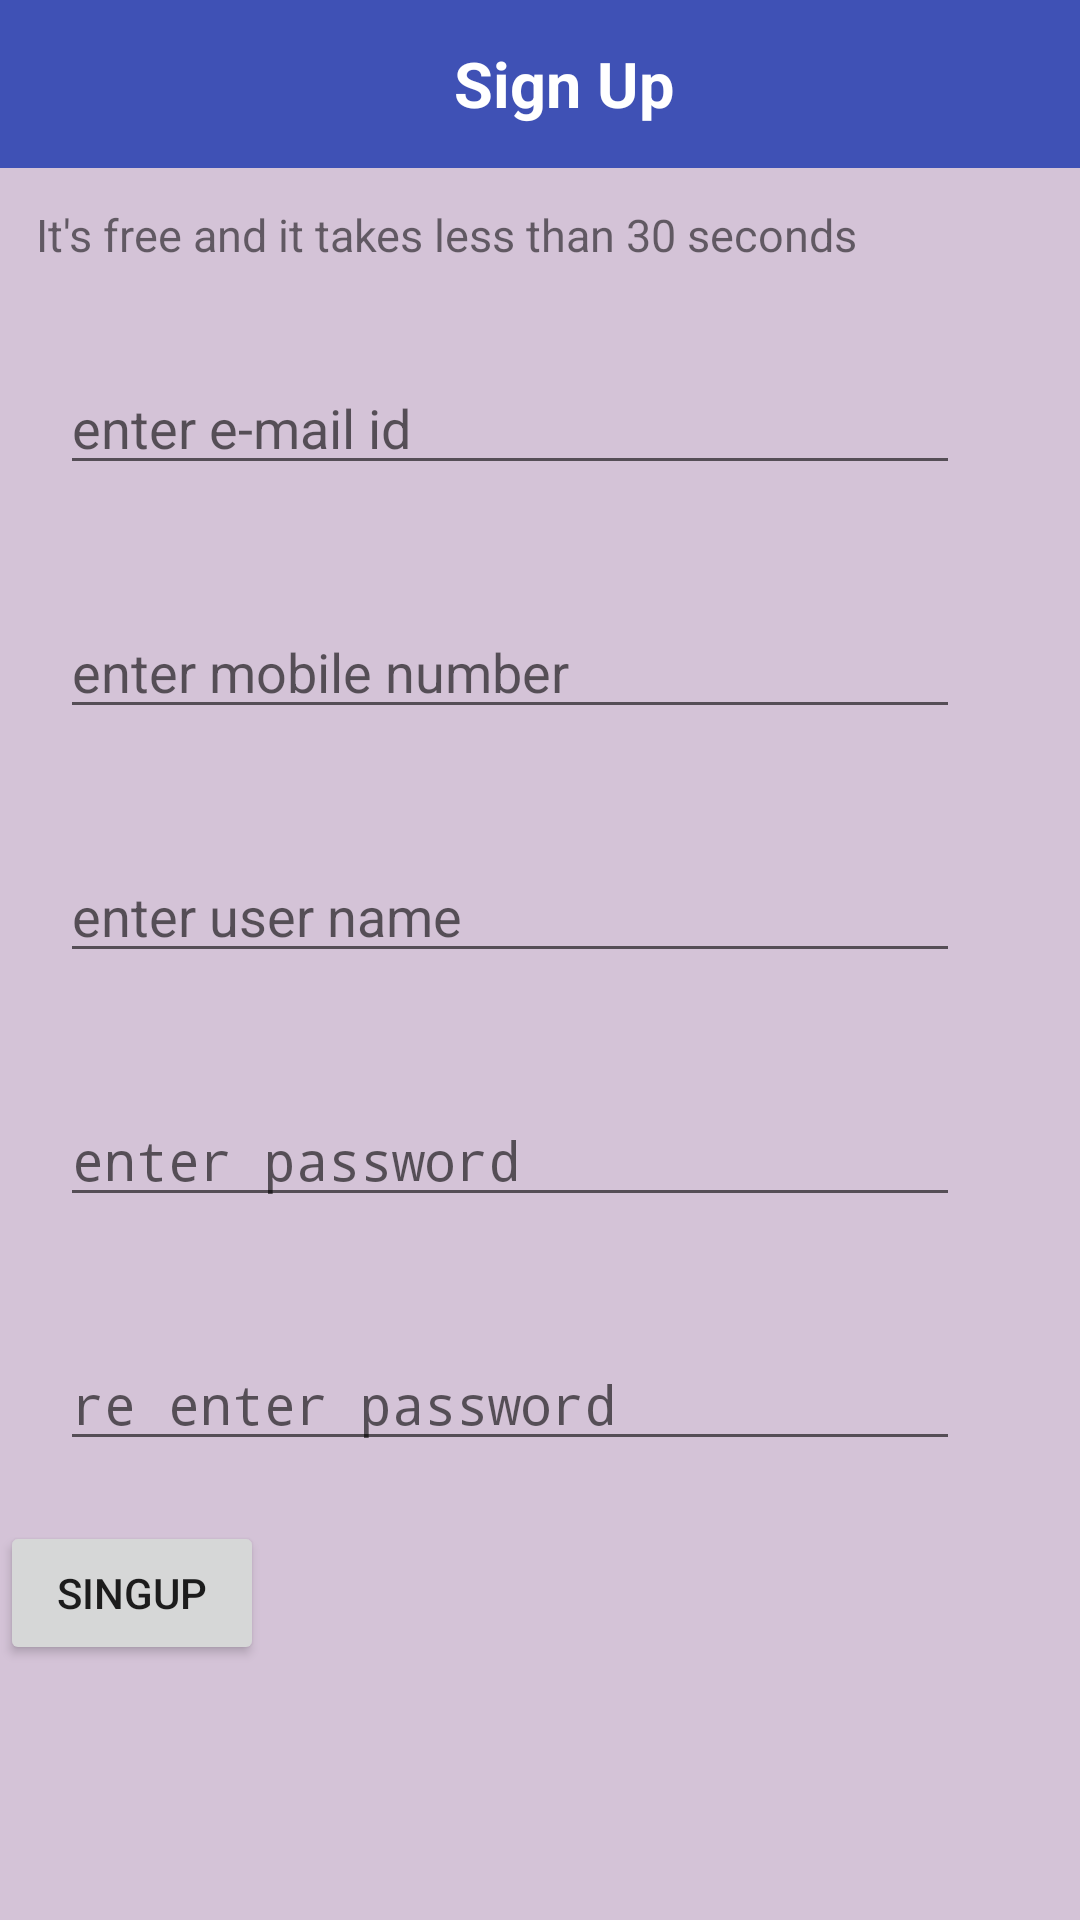

Here is an Android app screen rendered from its layout file. Give the layout XML and the strings, colors and styles it references.
<!-- AndroidManifest.xml: activity theme AppTheme.NoActionBar -->
<!-- res/layout/activity_sign_up.xml -->
<?xml version="1.0" encoding="utf-8"?>


<ScrollView xmlns:android="http://schemas.android.com/apk/res/android"
    xmlns:tools="http://schemas.android.com/tools"
    android:layout_width="match_parent"
    android:layout_height="match_parent"
    android:background="#d4c3d7"
    tools:context="com.servmill.www.servmill2.SignUpActivity">

    <LinearLayout
        android:layout_width="match_parent"
        android:layout_height="match_parent"
        android:orientation="vertical">

        <android.support.v7.widget.Toolbar
            android:id="@+id/toolbar"
            android:background="@color/colorPrimary"
            android:layout_width="match_parent"
            android:layout_height="?android:attr/actionBarSize">

            <TextView
                android:id="@+id/toolbarTextView"
                android:layout_width="match_parent"
                android:layout_height="match_parent"
                android:gravity="center"
                android:textColor="#FFFFFF"
                android:textStyle="bold"
                android:textSize="21sp"
                android:text="Sign Up" />
        </android.support.v7.widget.Toolbar>

        <LinearLayout
            android:layout_width="match_parent"
            android:layout_height="match_parent"
            android:orientation="vertical">

            <LinearLayout
                android:layout_width="wrap_content"
                android:layout_height="wrap_content"
                android:orientation="horizontal">


                <TextView
                    android:id="@+id/signtext"
                    android:layout_width="wrap_content"
                    android:layout_height="wrap_content"
                    android:layout_gravity="center"
                    android:layout_margin="12dp"
                    android:text="It's free and it takes less than 30 seconds"
                    android:textSize="15dp" />
            </LinearLayout>

            <EditText
                android:id="@+id/email_id"
                android:layout_width="300dp"
                android:layout_height="wrap_content"
                android:layout_margin="20dp"
                android:drawableLeft="@drawable/email"
                android:hint="enter e-mail id"
                android:inputType="textEmailAddress" />

            <EditText
                android:id="@+id/mobile"
                android:layout_width="300dp"
                android:layout_height="wrap_content"
                android:layout_margin="20dp"
                android:digits="0123456789"
                android:hint="enter mobile number"
                android:inputType="number"
                android:maxLength="10" />

            <EditText
                android:id="@+id/username"
                android:layout_width="300dp"
                android:layout_height="wrap_content"
                android:layout_margin="20dp"
                android:hint="enter user name"
                android:inputType="text" />

            <EditText
                android:id="@+id/password"
                android:layout_width="300dp"
                android:layout_height="wrap_content"
                android:layout_margin="20dp"
                android:hint="enter password"
                android:inputType="textPassword" />

            <EditText
                android:id="@+id/repassword"
                android:layout_width="300dp"
                android:layout_height="wrap_content"
                android:layout_margin="20dp"
                android:hint="re enter password"
                android:inputType="textPassword" />

            <Button
                android:id="@+id/button"
                android:layout_width="wrap_content"
                android:layout_height="wrap_content"
                android:text="SingUp" />
        </LinearLayout>
    </LinearLayout>
</ScrollView>
<!-- resources referenced by this layout -->
<resources>
  <color name="colorPrimary">#3F51B5</color>
  <style name="AppTheme.NoActionBar">
          <item name="windowActionBar">false</item>
         <item name="windowNoTitle">true</item>
      </style>
</resources>
